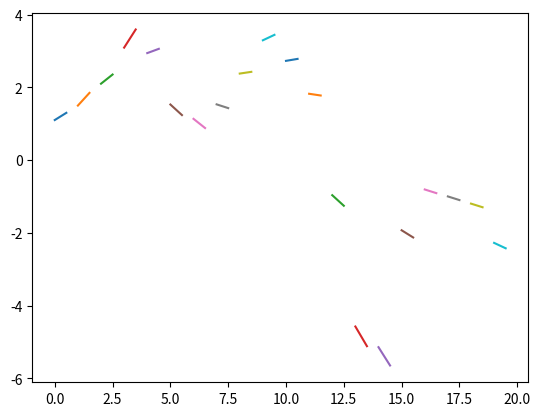

Python code for this plot:
import numpy as np
import matplotlib.pyplot as plot
n = 21
h = 0.5
x_i = np.linspace(0.5,10.5,n)
y_i = [1.3, 1.5, 1.85, 2.1, 2.6, 2.7, 2.4, 2.15, 2.05, 2.1, 2.25, 2.3, 2.25, 1.95, 1.4, 0.9, 0.7, 0.6, 0.5, 0.4, 0.25]

A = np.zeros(shape=(n-2,n-2)) #First and last sigma are 0 so we dont evaluate those rows
A[0][0] = 4 #Add first and last row since special
A[0][1] = 1
A[n-3][n-4] = 1
A[n-3][n-3] = 4
for i in range(1,n-3): #Add all other rows, -3 so we get same dimentions as b
    A[i][i-1] = 1
    A[i][i] = 4
    A[i][i+1] = 1
print("Matrix A: %s" % A)

b = []
for i in range(1,n-1): #Natural splines so sigma_0 and sigma_n is 0
    b.append(y_i[i-1] - 2*y_i[i] + y_i[i+1])
print("b array: %s" % b)

sigma_i = [0] #Add sigma_0 and sigma_n that we took away while solving the rest
sigma_i = np.concatenate((sigma_i, np.linalg.solve(A,b)))
sigma_i = np.concatenate((sigma_i, [0]))
print("sigma array: %s" % sigma_i)

a_i = []
for i in range(1, n):
    a_i.append((sigma_i[i] - sigma_i[i-1])/(6*h))
print("a_i: %s" % a_i)
b_i = []
for i in range(1, n):
    b_i.append(sigma_i[i-1]/2)
print("b_i: %s" % b_i)
c_i = []
for i in range(1, n):
    c_i.append(  ((-h*(2*sigma_i[i-1] + sigma_i[i]))/6) + ((y_i[i] - y_i[i-1])/h) )
print("c_i: %s" % c_i)
d_i = []
for i in range(1, n):
    d_i.append(y_i[i-1])
print("d_i: %s" % d_i)

for i in range(0,n-1):
    x = np.linspace(i, i+h)
    y = (a_i[i]*(x - x_i[i]))**3 + (b_i[i]*(x - x_i[i]))**2 + (c_i[i]*(x - x_i[i])) + d_i[i]
    plot.plot(x,y)
plot.show()
